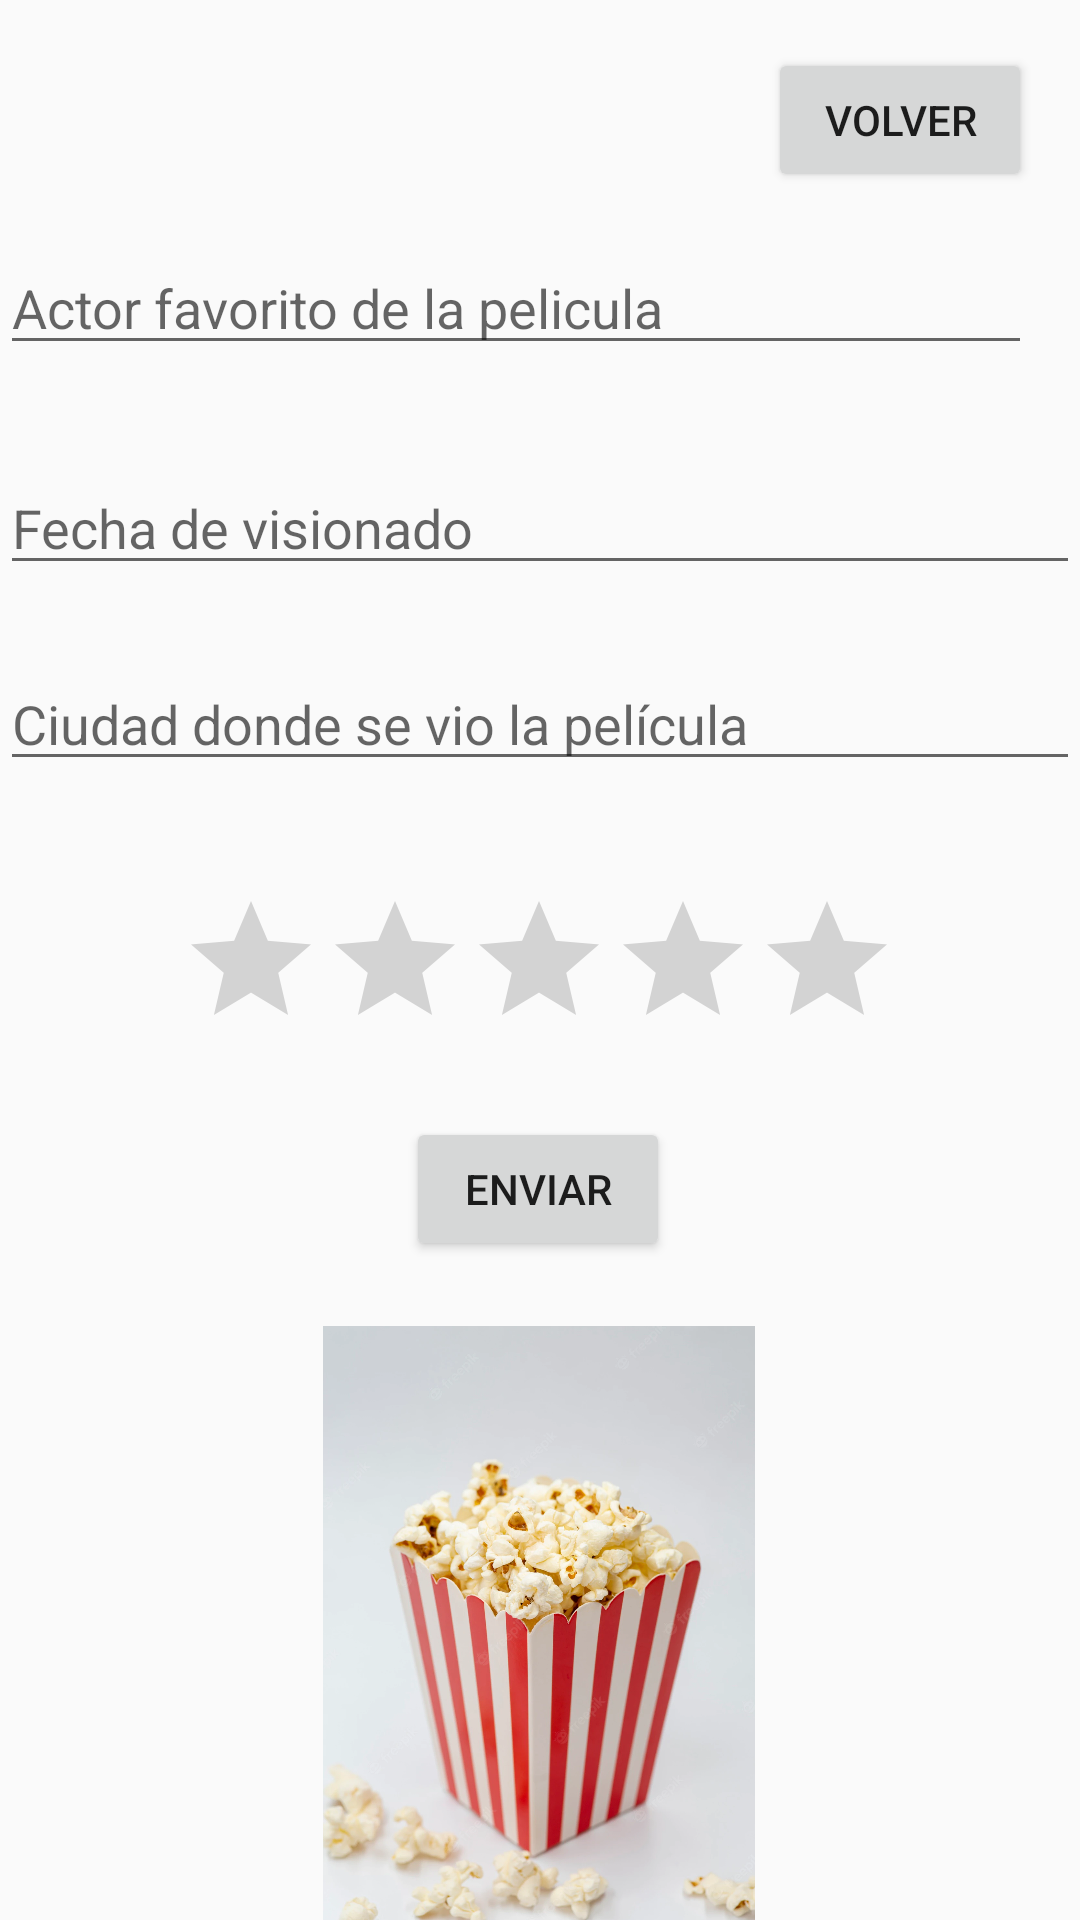

Here is an Android app screen rendered from its layout file. Give the layout XML and the strings, colors and styles it references.
<!-- AndroidManifest.xml: application theme Theme.FinalNativas -->
<!-- res/layout/activity_form_movie.xml -->
<?xml version="1.0" encoding="utf-8"?>
<androidx.constraintlayout.widget.ConstraintLayout xmlns:android="http://schemas.android.com/apk/res/android"
    xmlns:app="http://schemas.android.com/apk/res-auto"
    xmlns:tools="http://schemas.android.com/tools"
    android:layout_width="match_parent"
    android:layout_height="match_parent"
    tools:context=".activities.FormMovie">

    <Button
        android:id="@+id/backButton"
        android:layout_width="wrap_content"
        android:layout_height="wrap_content"
        android:layout_marginTop="16dp"
        android:layout_marginEnd="16dp"
        android:text="@string/volver"
        app:layout_constraintEnd_toEndOf="parent"
        app:layout_constraintTop_toTopOf="parent" />

    <TextView
        android:id="@+id/movieTitleTextView"
        android:layout_width="wrap_content"
        android:layout_height="wrap_content"
        android:layout_marginStart="16dp"
        android:layout_marginTop="16dp"
        android:textSize="18sp"
        android:textStyle="bold"
        app:layout_constraintBottom_toTopOf="@id/actorEditText"
        app:layout_constraintStart_toStartOf="parent"
        app:layout_constraintTop_toTopOf="parent" />

    <EditText
        android:id="@+id/actorEditText"
        android:layout_width="0dp"
        android:layout_height="wrap_content"
        android:layout_marginTop="40dp"
        android:layout_marginEnd="16dp"
        android:hint="@string/actor_favorito_de_la_pelicula"
        android:inputType="text"
        app:layout_constraintEnd_toEndOf="parent"
        app:layout_constraintHorizontal_bias="0.961"
        app:layout_constraintStart_toEndOf="@id/movieTitleTextView"
        app:layout_constraintStart_toStartOf="parent"
        app:layout_constraintTop_toBottomOf="@id/movieTitleTextView" />

    <EditText
        android:id="@+id/fechaEditText"
        android:layout_width="0dp"
        android:layout_height="wrap_content"
        android:layout_marginTop="32dp"
        android:hint="@string/fecha_de_ver_la_pelicula"
        android:inputType="text"
        app:layout_constraintEnd_toEndOf="parent"
        app:layout_constraintHorizontal_bias="0.5"
        app:layout_constraintStart_toStartOf="parent"
        app:layout_constraintTop_toBottomOf="@id/actorEditText" />

    <EditText
        android:id="@+id/ciudadEditText"
        android:layout_width="0dp"
        android:layout_height="wrap_content"
        android:layout_marginTop="24dp"
        android:hint="@string/ciudad_donde_se_vio"
        android:inputType="text"
        app:layout_constraintEnd_toEndOf="parent"
        app:layout_constraintHorizontal_bias="0.5"
        app:layout_constraintStart_toStartOf="parent"
        app:layout_constraintTop_toBottomOf="@id/fechaEditText" />

    <RatingBar
        android:id="@+id/ratingBar"
        android:layout_width="wrap_content"
        android:layout_height="wrap_content"
        android:layout_marginTop="36dp"
        android:numStars="5"
        android:stepSize="1"
        app:layout_constraintEnd_toEndOf="@id/ciudadEditText"
        app:layout_constraintHorizontal_bias="0.497"
        app:layout_constraintStart_toStartOf="@id/ciudadEditText"
        app:layout_constraintTop_toBottomOf="@id/ciudadEditText" />

    <Button
        android:id="@+id/submitButton"
        android:layout_width="wrap_content"
        android:layout_height="wrap_content"
        android:layout_marginTop="112dp"
        android:text="@string/submit_form_movie"
        app:layout_constraintEnd_toEndOf="@id/ciudadEditText"
        app:layout_constraintHorizontal_bias="0.498"
        app:layout_constraintStart_toStartOf="@id/ciudadEditText"
        app:layout_constraintTop_toBottomOf="@id/ciudadEditText" />

    <ImageView
        android:id="@+id/popcornImageView"
        android:layout_width="144dp"
        android:layout_height="259dp"
        android:src="@drawable/palomitas"
        app:layout_constraintBottom_toBottomOf="parent"
        app:layout_constraintEnd_toEndOf="parent"
        app:layout_constraintHorizontal_bias="0.498"
        app:layout_constraintStart_toStartOf="parent"
        app:layout_constraintTop_toBottomOf="@id/submitButton"
        app:layout_constraintVertical_bias="0.0" />

</androidx.constraintlayout.widget.ConstraintLayout>
<!-- resources referenced by this layout -->
<resources>
  <!-- drawable palomitas: jpeg bitmap (drawable, 125938 bytes) -->
  <string name="actor_favorito_de_la_pelicula">Actor favorito de la pelicula</string>
  <string name="ciudad_donde_se_vio">Ciudad donde se vio la película</string>
  <string name="fecha_de_ver_la_pelicula">Fecha de visionado</string>
  <string name="submit_form_movie">Enviar</string>
  <string name="volver">Volver</string>
  <style name="Theme.FinalNativas" parent="Base.Theme.FinalNativas" />
  <style name="Base.Theme.FinalNativas" parent="Theme.AppCompat.Light.NoActionBar">
          
          
      </style>
</resources>
